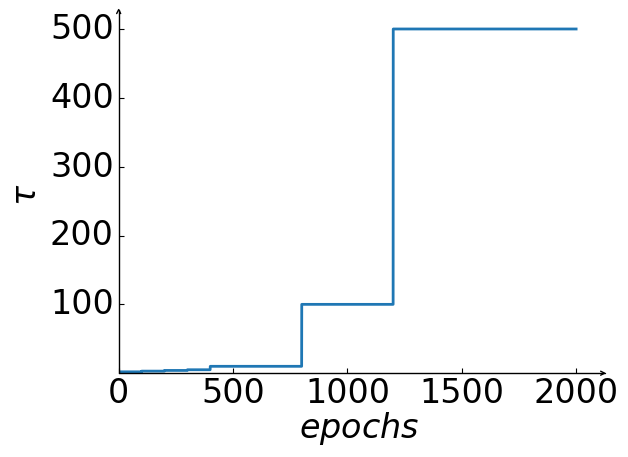
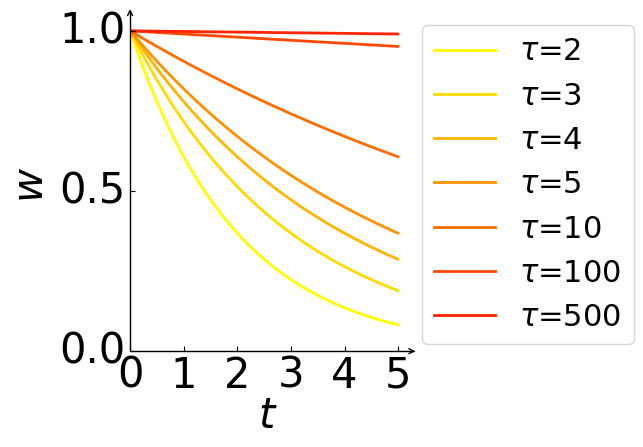

Recreate these plots in Python, in order.
# coding:utf-8

import os
import sys
import math
import matplotlib.pyplot as plt
import matplotlib
import numpy as np
import mpl_toolkits.axisartist as axisartist

weight_list = [2, 3, 4, 5, 10, 100, 500]
font = {'size': 20}
matplotlib.rc('font', **font)
# plt.style.use("ggplot")
if(not os.path.exists(r'.\figure_weight') ):
    os.makedirs(r'.\figure_weight')
def hyperparameter_T_of_weight():
    epoch = np.arange(1, 2000, 0.1)
    y = []
    for i in epoch:
        if(i<100):
            y.append(weight_list[0])
        elif(100<=i<200):
            y.append(weight_list[1])
        elif (200 <= i < 300):
            y.append(weight_list[2])
        elif (300 <= i < 400):
            y.append(weight_list[3])
        elif (400 <= i < 800):
            y.append(weight_list[4])
        elif (800 <= i < 1200):
            y.append(weight_list[5])
        elif (1200 <= i):
            y.append(weight_list[6])

    # 设置全局字体，字体大小（好像只对text生效）
    plt.rc('font', family='Times New Roman', size=24)
    plt.rc('lines', linewidth=2)  # 设置全局线宽

    fig = plt.figure()
    ax = axisartist.Subplot(fig, 111)
    fig.add_axes(ax)
    ax.axis[:].set_visible(False)

    ax.axis["x"] = ax.new_floating_axis(0, 0)
    ax.axis["y"] = ax.new_floating_axis(1, 0)
    ax.axis["x"].set_axis_direction('bottom')
    ax.axis["y"].set_axis_direction('left')
    ax.axis["x"].set_axisline_style("->", size=0.3)
    ax.axis["y"].set_axisline_style("->", size=0.3)

    ax.set_xlim([0, 2100])
    ax.set_ylim([0, 520])
    ax.set_xticks([0, 500, 1000, 1500, 2000])
    ax.set_yticks([100, 200, 300, 400, 500])

    ax.plot(epoch, y)
    # ax.set_title("$the \enspace hyperparameter \enspace \u03C4 \enspace of \enspace weight$")
    ax.axis["x"].label.set_text("$epochs$")
    ax.axis["y"].label.set_text("$\u03C4$")

    # ax.set_xlabel('epochs')
    # ax.set_ylabel('\u03C4')

    # ax.spines['top'].set_visible(False)
    # ax.spines['right'].set_visible(False)
    plt.tight_layout()
    plt.savefig(r'.\figure_weight\the hyperparameter T of weight.png', bbox_inches='tight', dpi=1000)  # dpi=1000可调分辨率参数
    plt.savefig(r'.\figure_weight\the hyperparameter T of weight.pdf', transparent=True, dpi=1000)


def weight_with_time():
    t = np.arange(0, 5, 0.01)
    weight_result = []
    for i in range(len(weight_list)):
        weight_tmp = []
        for item in t:
            weight_tmp.append(math.exp(-1*item/weight_list[i]))
        weight_result.append(weight_tmp)

    # 设置全局字体，字体大小（好像只对text生效）
    plt.rc('font', family='Times New Roman', size=30)
    plt.rc('lines', linewidth=2)  # 设置全局线宽

    fig = plt.figure()
    ax = axisartist.Subplot(fig, 111)
    fig.add_axes(ax)
    ax.axis[:].set_visible(False)

    ax.axis["x"] = ax.new_floating_axis(0, 0)
    ax.axis["y"] = ax.new_floating_axis(1, 0)
    ax.axis["x"].set_axis_direction('bottom')
    ax.axis["y"].set_axis_direction('left')
    ax.axis["x"].set_axisline_style("->", size=0.3)
    ax.axis["y"].set_axisline_style("->", size=0.3)

    ax.set_xlim([0, 5.15])
    ax.set_xticks([0, 1, 2, 3, 4, 5])
    ax.set_ylim((0, 1.04))

    # fig, ax = plt.subplots()
    ax.plot(t, weight_result[0], color="#FFFF00", label=r'$\tau$='+str(weight_list[0]))   # (255, 255, 0)
    ax.plot(t, weight_result[1], color="#FFDB00", label=r'$\tau$=' + str(weight_list[1]))  # (255, 219, 0)
    ax.plot(t, weight_result[2], color="#FFB600", label=r'$\tau$=' + str(weight_list[2]))  # (255, 182, 0)
    ax.plot(t, weight_result[3], color="#FF9200", label=r'$\tau$=' + str(weight_list[3]))  # (255, 146, 0)
    ax.plot(t, weight_result[4], color="#FF6D00", label=r'$\tau$=' + str(weight_list[4]))  # (255, 109, 0)
    ax.plot(t, weight_result[5], color="#FF4900", label=r'$\tau$=' + str(weight_list[5]))  # (255, 73, 0)
    ax.plot(t, weight_result[6], color="#FF2400", label=r'$\tau$=' + str(weight_list[6]))  # (255, 36, 0)
    # ax.set_title("weight with time")  # 添加标题，调整字符大小  , fontdict={"fontsize": 10}
    # ax.set_xlabel("t")  # 添加横轴标签
    # ax.set_ylabel("weight_value")  # 添加纵轴标签
    ax.axis["x"].label.set_text("$t$")
    # ax.axis["y"].label.set_text("$weight \enspace value$")
    ax.axis["y"].label.set_text("$w$")
    # ax.legend(loc="upper left", prop={'size': 20}, mode="expand", ncol=4)  # 展示图例

    box = ax.get_position()
    ax.set_position([box.x0, box.y0, box.width * 0.95, box.height])
    ax.legend(loc='center left', bbox_to_anchor=(1, 0.5), prop={'size': 22})

    # plt.show()
    plt.tight_layout()
    plt.savefig(r'.\figure_weight\weight with time.png', bbox_inches='tight', dpi=1000)  # dpi=1000可调分辨率参数
    plt.savefig(r'.\figure_weight\weight with time.pdf', transparent=True, dpi=1000)


if __name__ == '__main__':
    hyperparameter_T_of_weight()
    weight_with_time()
    pass
